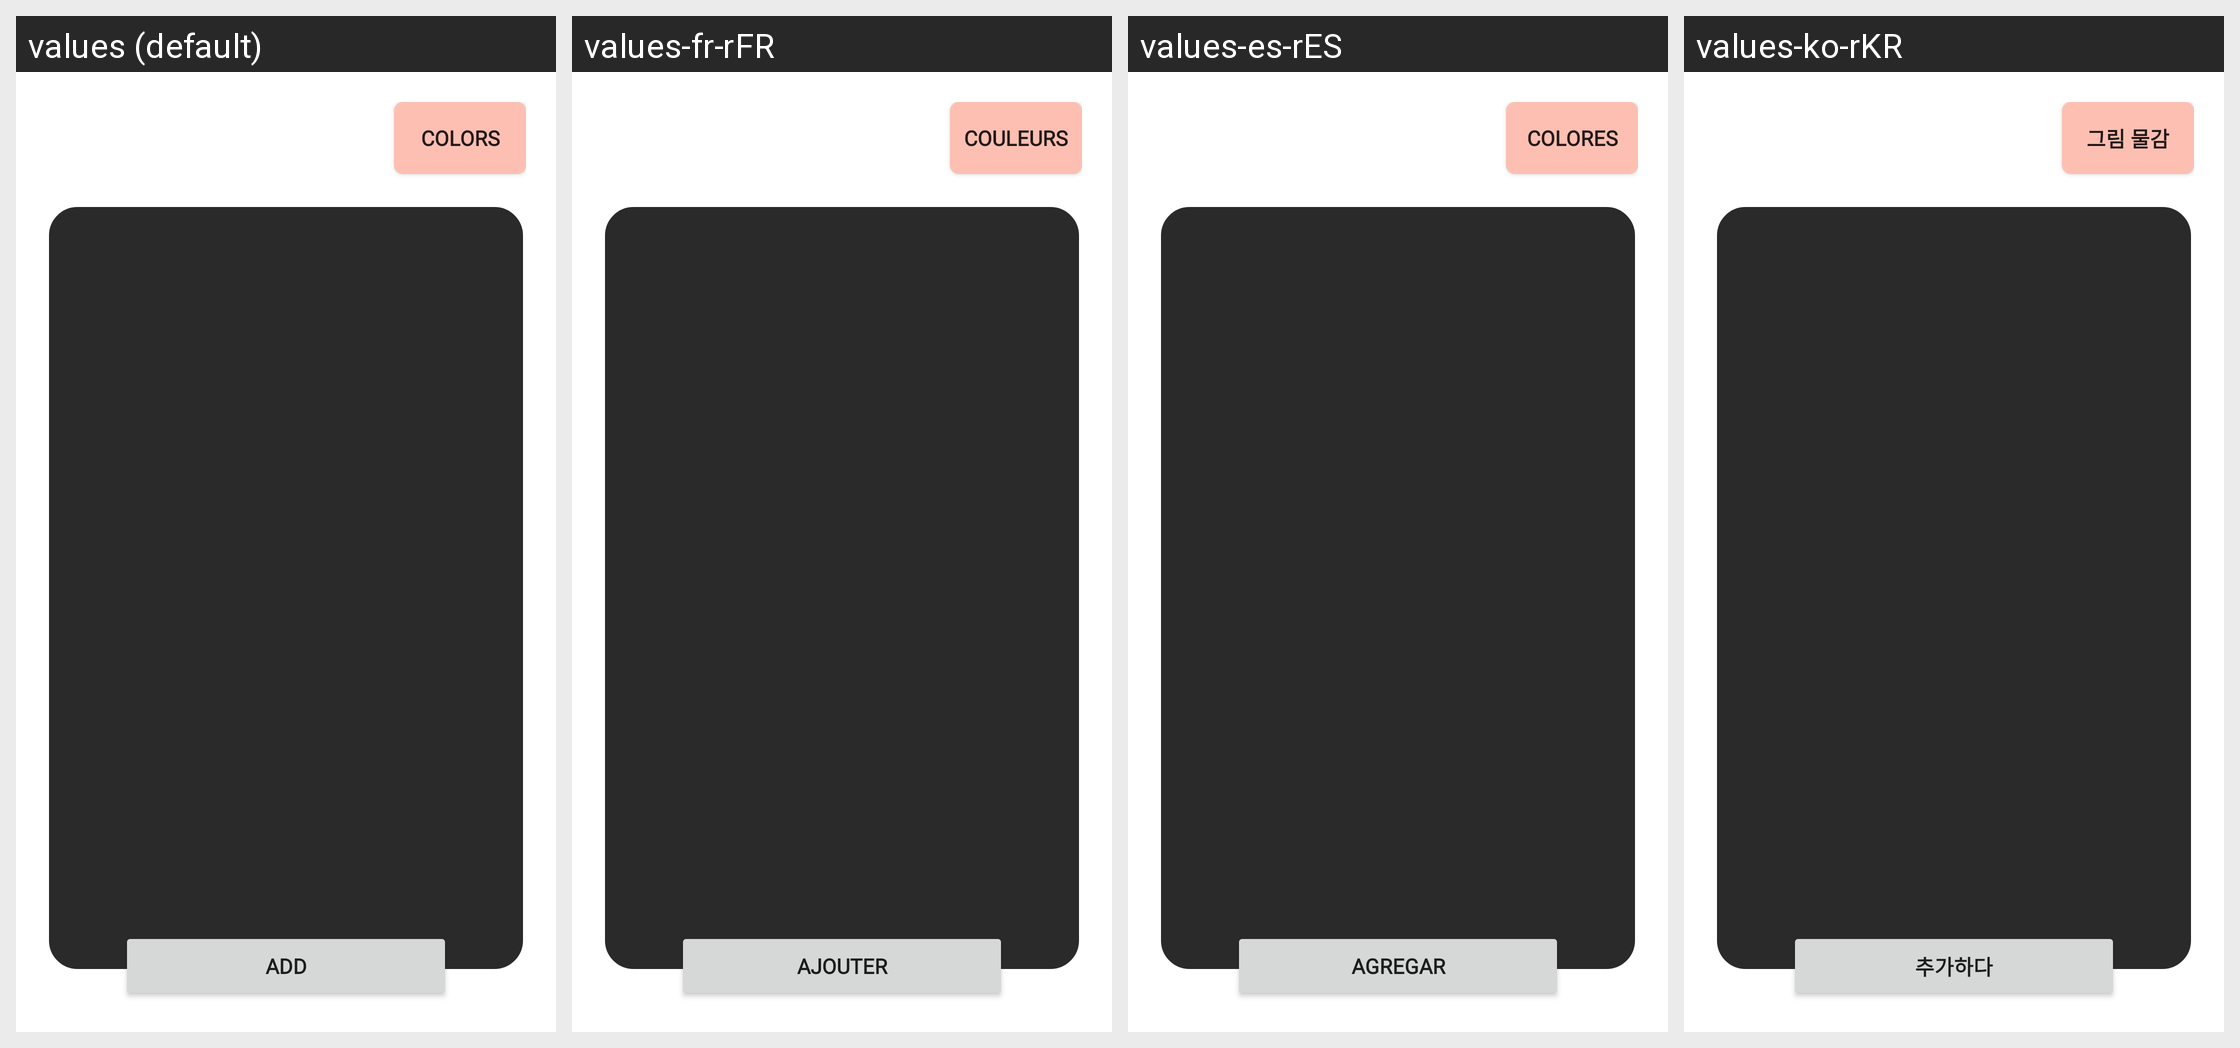

Strings drawn on this Android screen and how each of the app's shown locales translates them:
Android screen res/layout/fragment_history.xml rendered under 4 locales, left to right: values (default), values-fr-rFR, values-es-rES, values-ko-rKR. Device: Nexus 5 (rendered at 1080×1920; each locale shown at half size, 540×960, under a caption strip naming it); theme AppTheme.
Other locales in the repository, not shown: values-ar-rAE, values-de-rDE, values-ja-rJP, values-pt-rPT, values-th-rTH, values-zh-rCN.
Strings drawn on this screen, with the default value and each locale's value (text and hints the layout hard-codes, and strings that could not be matched under every locale, appear in the picture but are not listed):

colors
  values: Colors
  values-fr-rFR: couleurs
  values-es-rES: colores
  values-ko-rKR: 그림 물감

add
  values: ADD
  values-fr-rFR: ajouter
  values-es-rES: agregar
  values-ko-rKR: 추가하다
